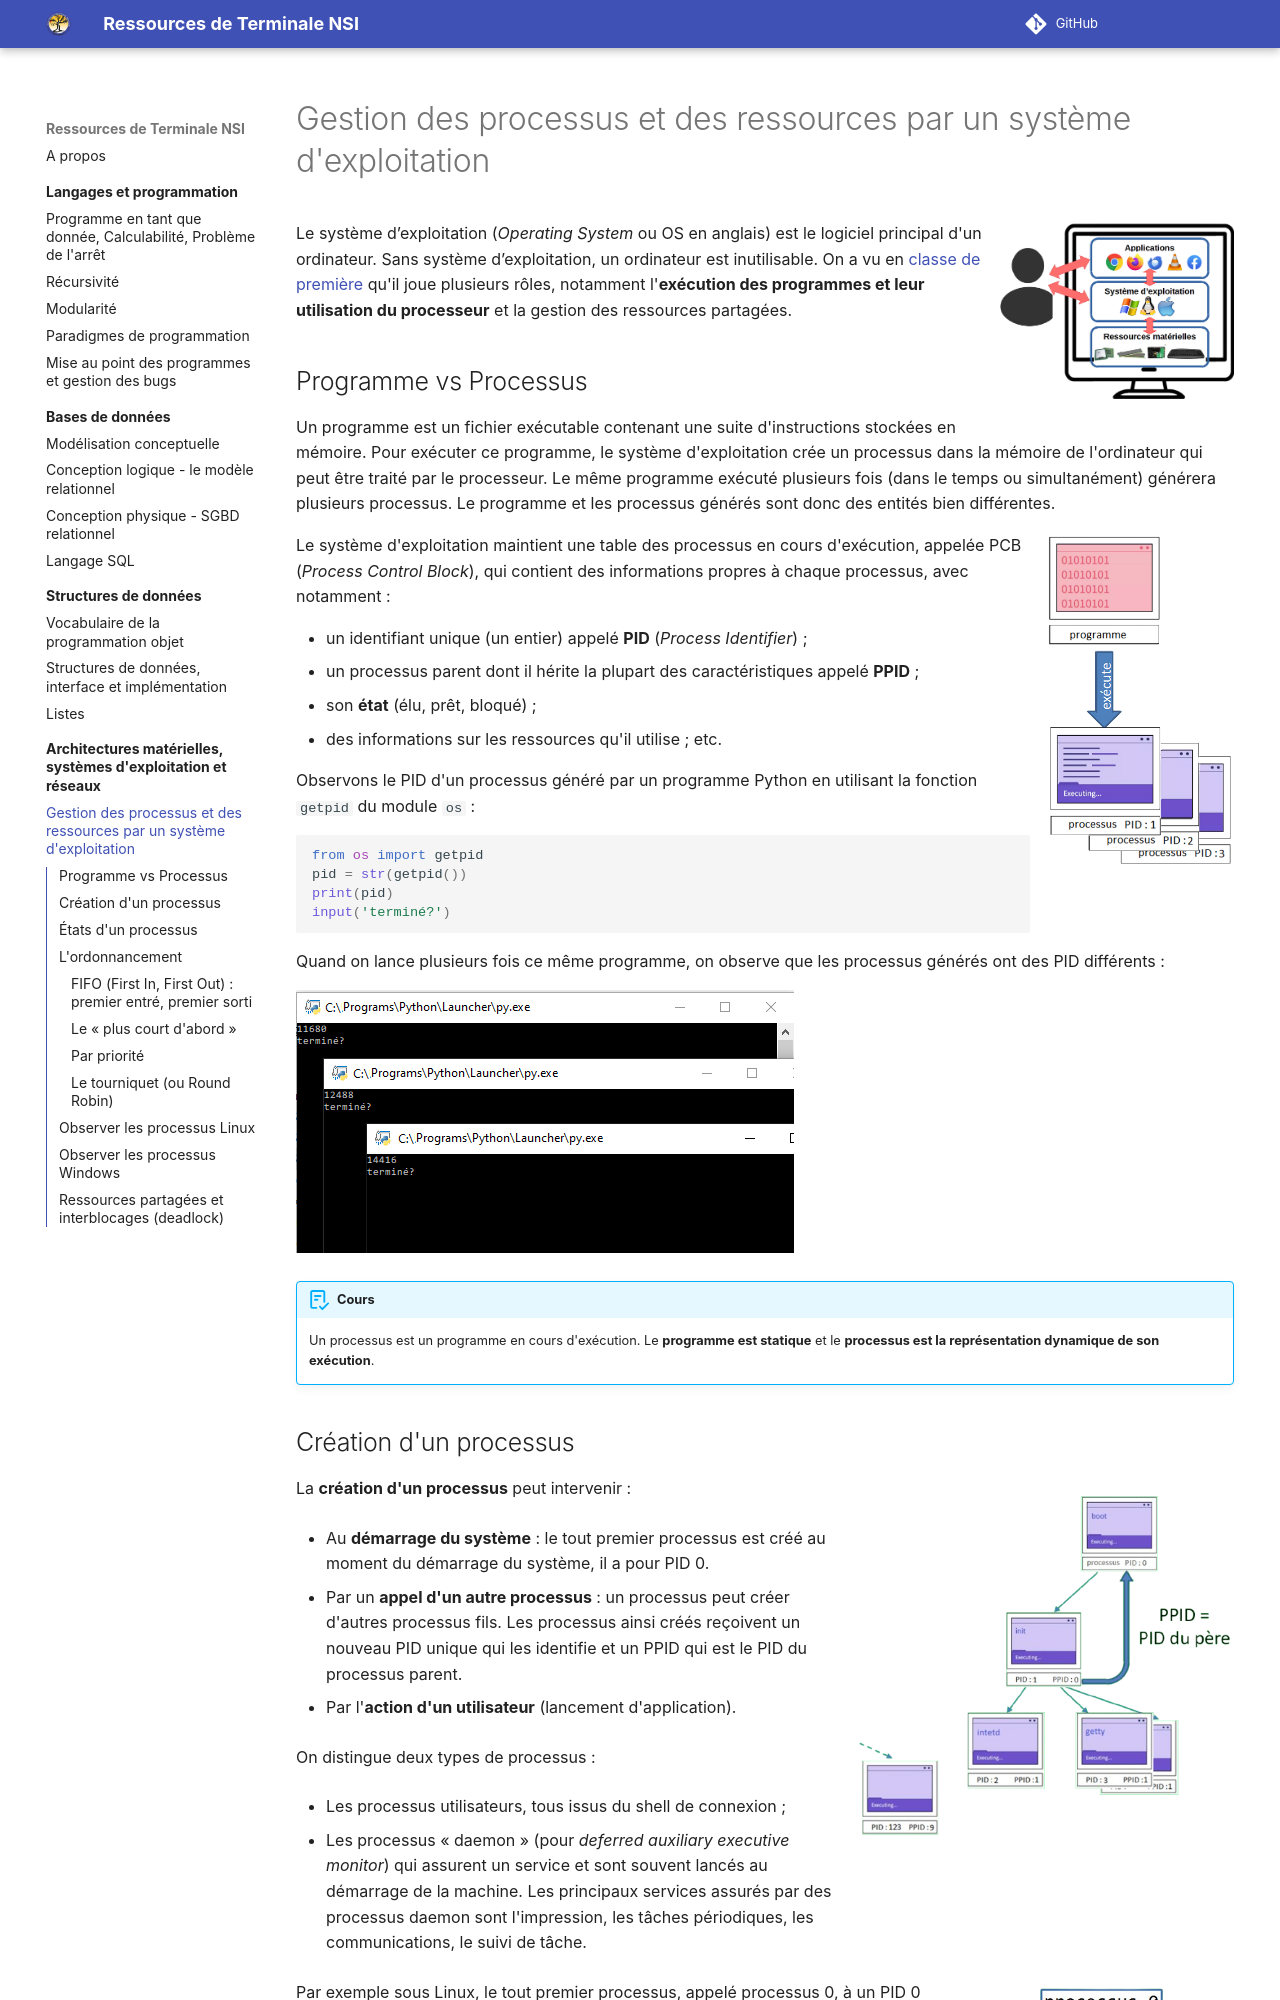

repository: eipaca/NSI-T · page: architectures-materielles-et-systemes-d-exploitation/2-processus/index.html · generator: mkdocs

# Gestion des processus et des ressources par un système d'exploitation

![Roles du système d'exploitation](assets/2-role-du-systeme-d-exploitation.png){width=25% align=right }

Le système d’exploitation (*Operating System* ou OS en anglais) est le logiciel principal d'un ordinateur. Sans système d’exploitation, un ordinateur est inutilisable. On a vu en [classe de première](https://eipaca.github.io/NSI-1/architecture-materielles-et-systemes-d-exploitation/3-systemes-exploitation/) qu'il joue plusieurs rôles, notamment l'**exécution des programmes et leur utilisation du processeur** et la gestion des ressources partagées. 




## Programme vs Processus

Un programme est un fichier exécutable contenant une suite d'instructions stockées en mémoire. Pour exécuter ce programme, le système d'exploitation crée un processus dans la mémoire de l'ordinateur qui peut être traité par le processeur. Le même programme exécuté plusieurs fois (dans le temps ou simultanément) générera plusieurs processus. Le programme et les processus générés sont donc des entités bien différentes.

![Programme vs processus](assets/2-programme-vs-processus.png){width=20% align=right }


Le système d'exploitation maintient une table des processus en cours d'exécution, appelée PCB (*Process Control Block*), qui contient des informations propres à chaque processus, avec notamment :

- un identifiant unique (un entier) appelé **PID** (*Process Identifier*) ;
- un processus parent dont il hérite la plupart des caractéristiques appelé **PPID** ;
- son **état** (élu, prêt, bloqué) ;
- des informations sur les ressources qu'il utilise ; etc.


Observons le PID d'un processus généré par un programme Python en utilisant la fonction `getpid` du module `os` :

``` py
from os import getpid
pid = str(getpid())
print(pid)
input('terminé?')
```

Quand on lance plusieurs fois ce même programme, on observe que les processus générés ont des PID différents : 

![Le PID de plusieurs processus Python concurrents](assets/2-plusieurs-processus-python.png)


!!! abstract "Cours"
    Un processus est un programme en cours d'exécution. Le **programme est statique** et le **processus est la représentation dynamique de son exécution**.
